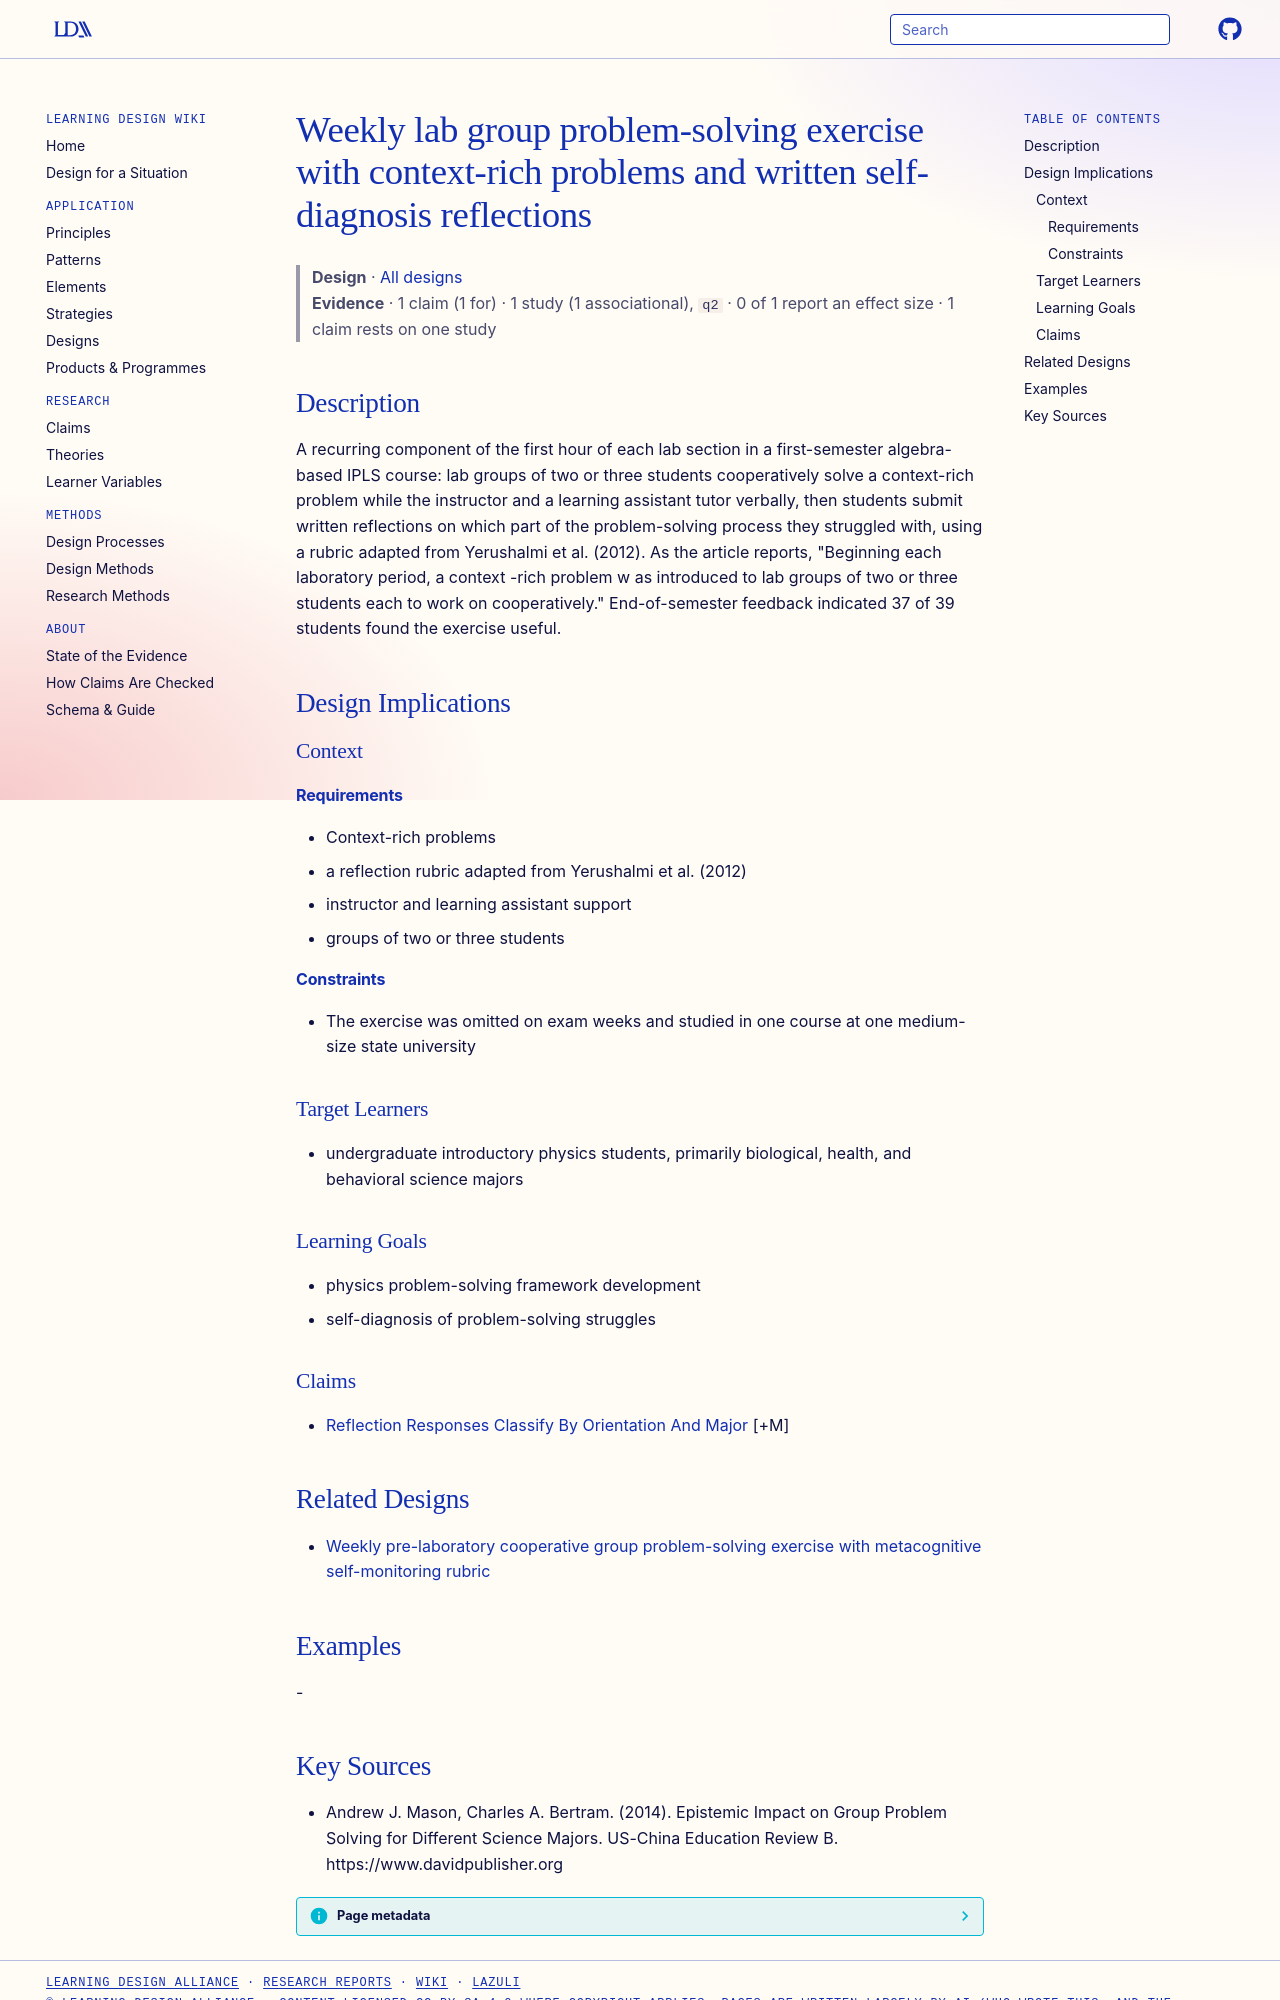

repository: Learning-Design-Alliance/learning-wiki · page: designs/ipls-weekly-group-problem-solving-reflection-exercise/index.html · generator: mkdocs

---
type: design
id: ipls-weekly-group-problem-solving-reflection-exercise
title: Weekly lab group problem-solving exercise with context-rich problems and written self-diagnosis reflections
description: "A recurring component of the first hour of each lab section in a first-semester algebra-based IPLS course: lab groups of two or three students cooperatively solve a context-rich problem while the instructor and a lear..."
status: review
generated:
  by: "process:settle-candidates"
  at: 2026-11-17
sources:
  - id: andrew-j-mason-2014
    resource: "https://www.davidpublisher.org"
    title: "Andrew J. Mason, Charles A. Bertram. (2014). Epistemic Impact on Group Problem Solving for Different Science Majors. US-China Education Review B. https://www.davidpublisher.org"
    author: Andrew J. Mason, Charles A. Bertram
---

# Weekly lab group problem-solving exercise with context-rich problems and written self-diagnosis reflections

> **Design** · [All designs](index.md)
> **Evidence** · 1 claim (1 for) · 1 study (1 associational), `q2` · 0 of 1 report an effect size · 1 claim rests on one study

## Description
A recurring component of the first hour of each lab section in a first-semester algebra-based IPLS course: lab groups of two or three students cooperatively solve a context-rich problem while the instructor and a learning assistant tutor verbally, then students submit written reflections on which part of the problem-solving process they struggled with, using a rubric adapted from Yerushalmi et al. (2012). As the article reports, "Beginning each laboratory period, a context -rich problem w as introduced to lab groups of two or three students each to work on cooperatively." End-of-semester feedback indicated 37 of 39 students found the exercise useful.

## Design Implications

### Context
#### Requirements
- Context-rich problems
- a reflection rubric adapted from Yerushalmi et al. (2012)
- instructor and learning assistant support
- groups of two or three students
#### Constraints
- The exercise was omitted on exam weeks and studied in one course at one medium-size state university

### Target Learners
- undergraduate introductory physics students, primarily biological, health, and behavioral science majors

### Learning Goals
- physics problem-solving framework development
- self-diagnosis of problem-solving struggles

### Claims
- [Reflection Responses Classify By Orientation And Major](../claims/reflection-responses-classify-by-orientation-and-major.md) [+M]

## Related Designs

- [Weekly pre-laboratory cooperative group problem-solving exercise with metacognitive self-monitoring rubric](prelab-group-problem-solving-metacognitive-rubric-exercise.md)

## Examples
-
